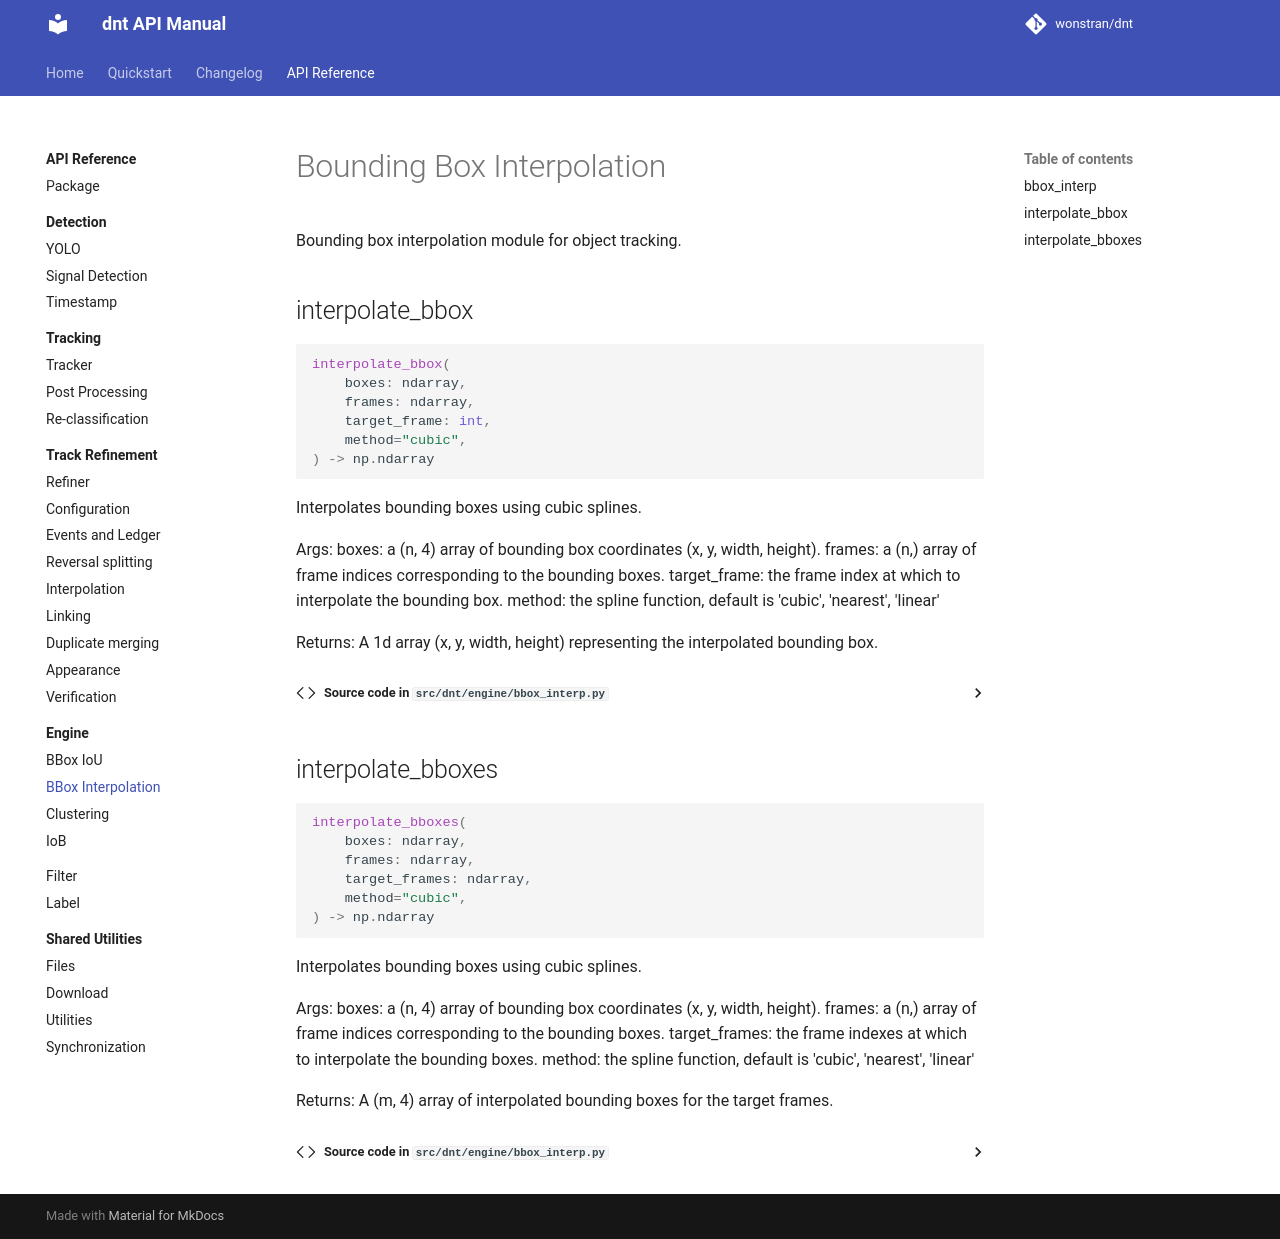

repository: wonstran/dnt · page: api/engine/bbox_interp/index.html · generator: mkdocs

# Bounding Box Interpolation

::: dnt.engine.bbox_interp
